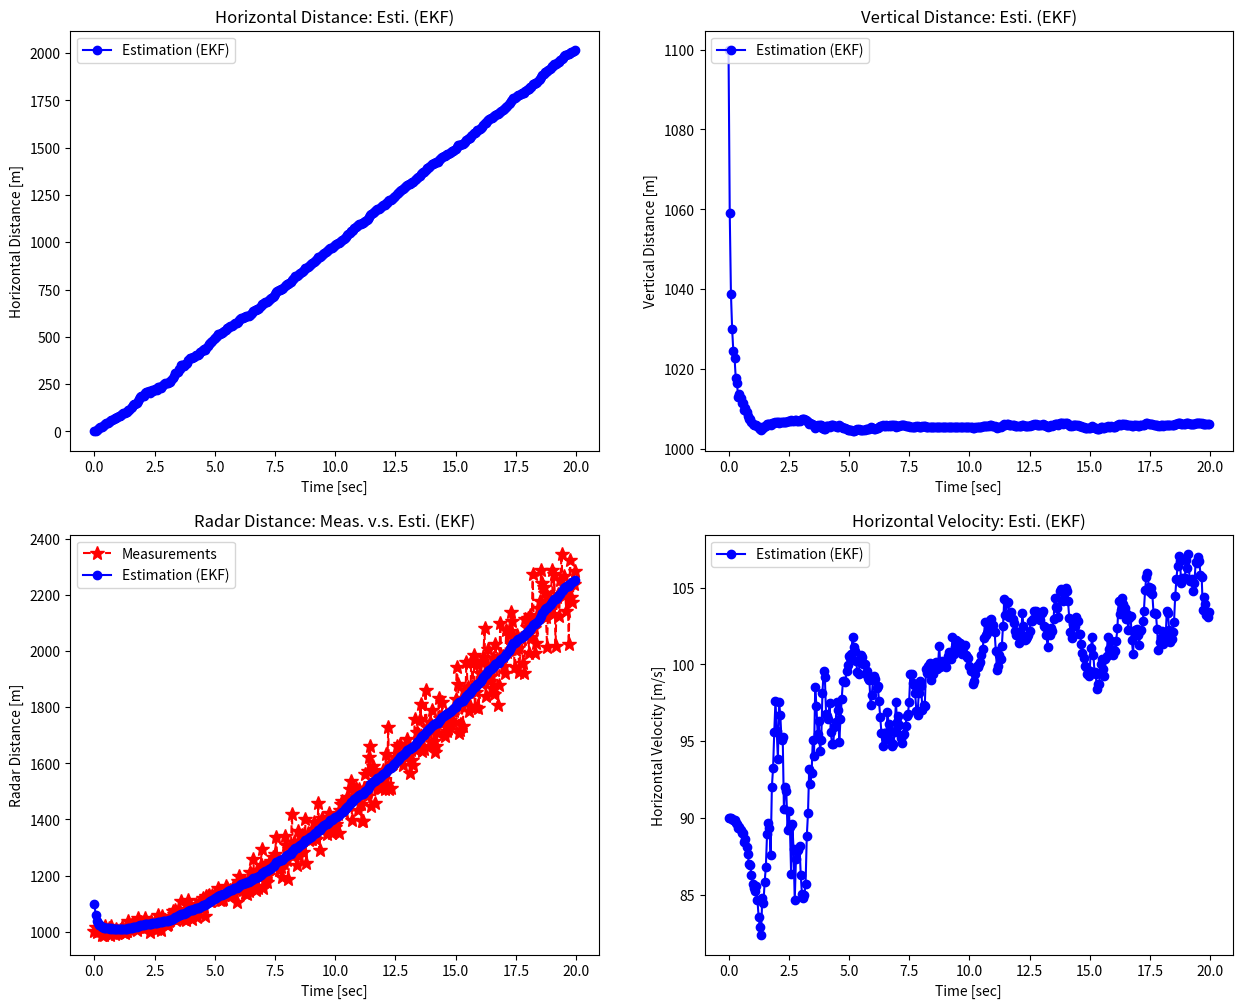

This chart was generated by the following Python code:
#%%
import numpy as np
import matplotlib.pyplot as plt
from numpy.linalg import inv
 
np.random.seed(0)
def get_radar(xpos_pred):
    """레이다로 측정된 고도와 직선거리를 반환해줌"""
    xvel_w = np.random.normal(0, 5)   # xvel_w: 이동거리의 시스템 잡음 [m/s].
    xvel_true = 100 + xvel_w          # xvel_true: 이동거리의 참값 [m/s].
 
    ypos_w = np.random.normal(0, 10)  # ypos_w: 고도의 시스템 잡음 [m].
    ypos_true = 1000 + ypos_w         # ypos_true: 고도의 참값 [m].
 
    xpos_pred = xpos_pred + xvel_true * dt                     # xpos_pred: 이동거리 예상치 [m].
 
    rpos_v = xpos_pred * np.random.normal(0, 0.05)             # rpos_v: 레이다의 측정잡음.
    rpos_meas = np.sqrt(xpos_pred**2 + ypos_true**2) + rpos_v  # r: 측정 거리 [m] (observable).
 
    return rpos_meas, xpos_pred
# 야코비안 계산
def Ajacob_at(x_esti):
    return A
 
def Hjacob_at(x_pred):
    H[0][0] = x_pred[0] / np.sqrt(x_pred[0]**2 + x_pred[2]**2)
    H[0][1] = 0
    H[0][2] = x_pred[2] / np.sqrt(x_pred[0]**2 + x_pred[2]**2)
    return H
    
    
# 비선형시스템 계산 (측정모델)
def fx(x_esti):
    return A @ x_esti
 
def hx(x_pred):
    z_pred = np.sqrt(x_pred[0]**2 + x_pred[2]**2)
    return np.array([z_pred])
def extended_kalman_filter(z_meas, x_esti, P):
    """Extended Kalman Filter Algorithm."""
    # (1) Prediction.
    A = Ajacob_at(x_esti)
    x_pred = fx(x_esti)
    P_pred = A @ P @ A.T + Q
 
    # (2) Kalman Gain.
    H = Hjacob_at(x_pred)
    K = P_pred @ H.T @ inv(H @ P_pred @ H.T + R)
 
    # (3) Estimation.
    x_esti = x_pred + K @ (z_meas - hx(x_pred))
 
    # (4) Error Covariance.
    P = P_pred - K @ H @ P_pred
 
    return x_esti, P
# Input parameters.
time_end = 20
dt = 0.05
 
 
# Initialization for system model.
# Matrix: A, H, Q, R, P_0
# Vector: x_0
A = np.eye(3) + dt * np.array([[0, 1, 0],
                               [0, 0, 0],
                               [0, 0, 0]])
H = np.zeros((1, 3))
Q = np.array([[0, 0, 0],
              [0, 0.001, 0],
              [0, 0, 0.001]])
R = np.array([[10]])
 
# Initialization for estimation.
x_0 = np.array([0, 90, 1100])  # [horizontal position, horizontal velocity, vertical position].
P_0 = 10 * np.eye(3)
 
 
time = np.arange(0, time_end, dt)
n_samples = len(time)
xpos_esti_save = np.zeros(n_samples)
ypos_esti_save = np.zeros(n_samples)
rpos_esti_save = np.zeros(n_samples)
xvel_esti_save = np.zeros(n_samples)
rpos_meas_save = np.zeros(n_samples)
xpos_pred = 0
x_esti, P = None, None
for i in range(n_samples):
    z_meas, xpos_pred = get_radar(xpos_pred)
    if i == 0:
        x_esti, P = x_0, P_0
    else:
        x_esti, P = extended_kalman_filter(z_meas, x_esti, P)
 
    xpos_esti_save[i] = x_esti[0]
    ypos_esti_save[i] = x_esti[2]
    rpos_esti_save[i] = np.sqrt(x_esti[0]**2 + x_esti[2]**2)
    xvel_esti_save[i] = x_esti[1]
    rpos_meas_save[i] = z_meas
fig, axes = plt.subplots(nrows=2, ncols=2, figsize=(15, 12))
 
axes[0, 0].plot(time, xpos_esti_save, 'bo-', label='Estimation (EKF)')
axes[0, 0].legend(loc='upper left')
axes[0, 0].set_title('Horizontal Distance: Esti. (EKF)')
axes[0, 0].set_xlabel('Time [sec]')
axes[0, 0].set_ylabel('Horizontal Distance [m]')
 
axes[0, 1].plot(time, ypos_esti_save, 'bo-', label='Estimation (EKF)')
axes[0, 1].legend(loc='upper left')
axes[0, 1].set_title('Vertical Distance: Esti. (EKF)')
axes[0, 1].set_xlabel('Time [sec]')
axes[0, 1].set_ylabel('Vertical Distance [m]')
 
axes[1, 0].plot(time, rpos_meas_save, 'r*--', label='Measurements', markersize=10)
axes[1, 0].plot(time, rpos_esti_save, 'bo-', label='Estimation (EKF)')
axes[1, 0].legend(loc='upper left')
axes[1, 0].set_title('Radar Distance: Meas. v.s. Esti. (EKF)')
axes[1, 0].set_xlabel('Time [sec]')
axes[1, 0].set_ylabel('Radar Distance [m]')
 
axes[1, 1].plot(time, xvel_esti_save, 'bo-', label='Estimation (EKF)')
axes[1, 1].legend(loc='upper left')
axes[1, 1].set_title('Horizontal Velocity: Esti. (EKF)')
axes[1, 1].set_xlabel('Time [sec]')
axes[1, 1].set_ylabel('Horizontal Velocity [m/s]')
# %%
